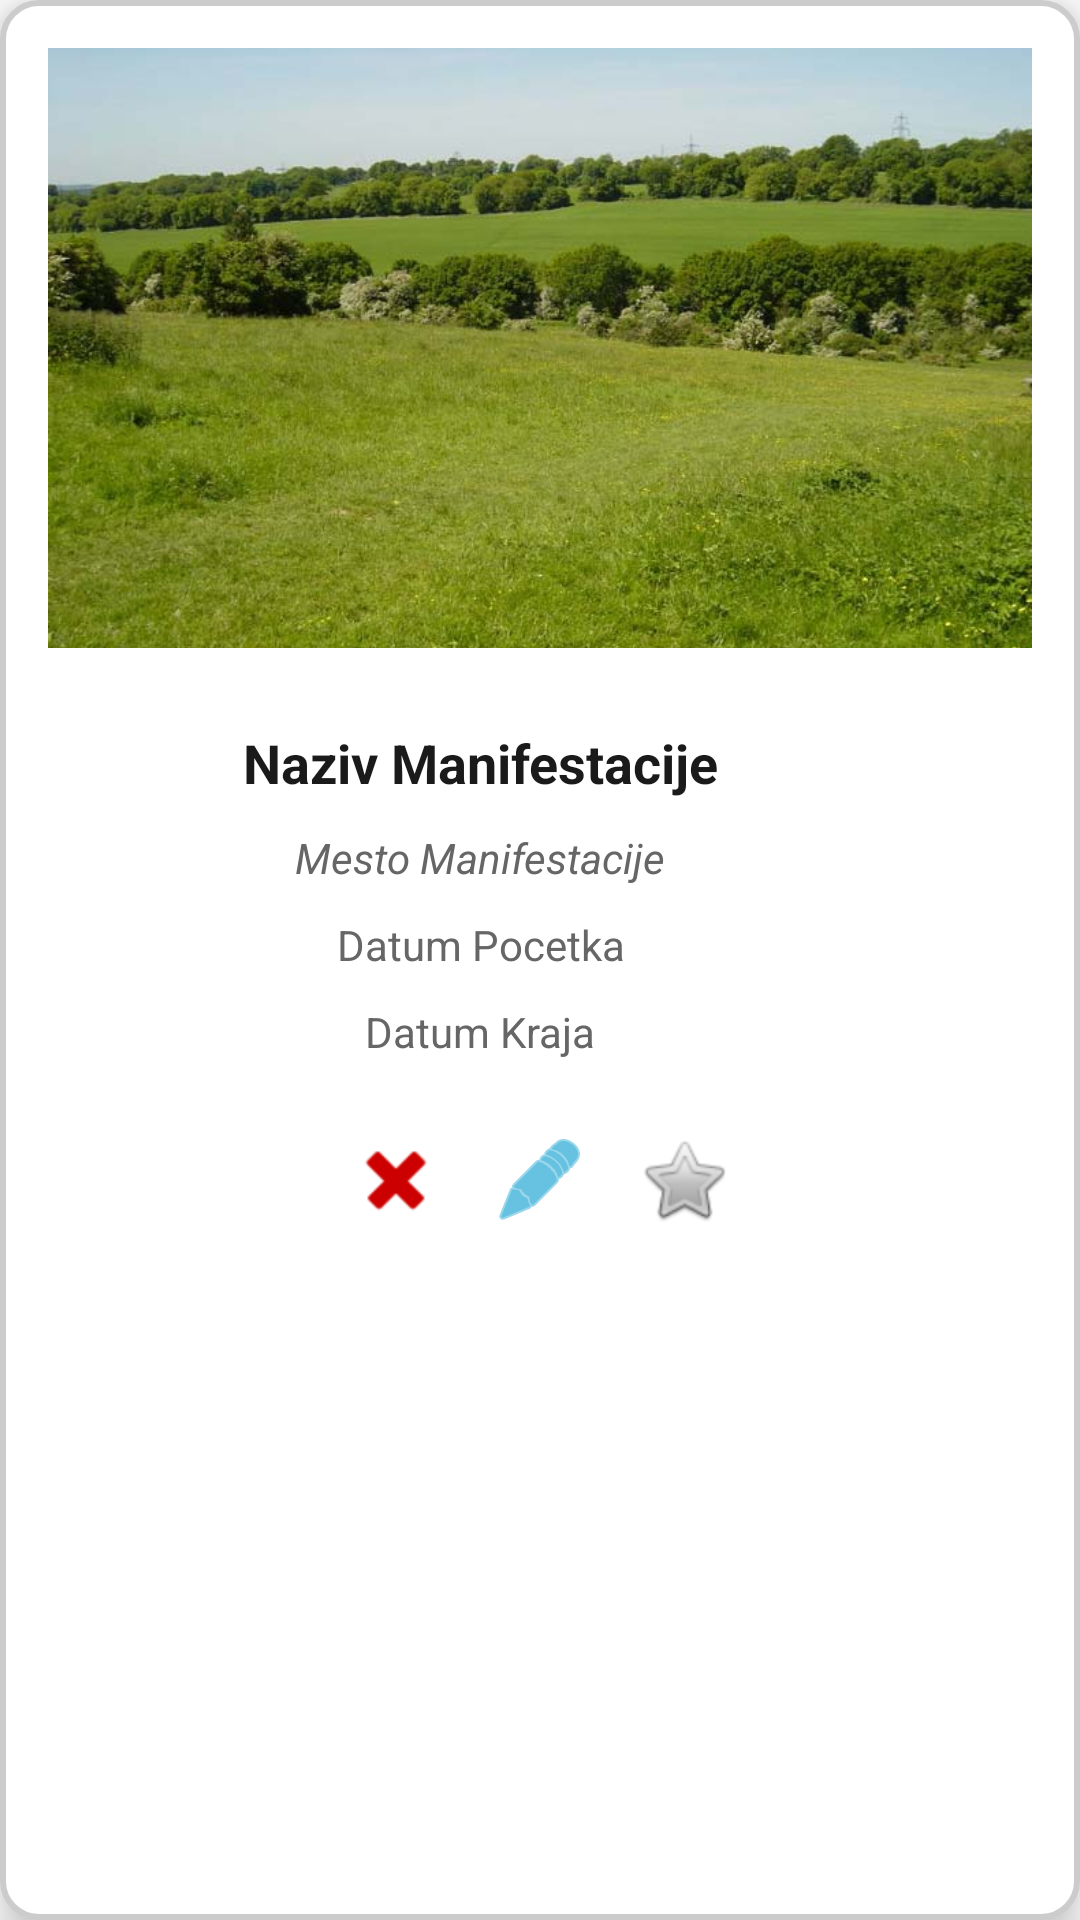

Android layout source for this screen:
<!-- AndroidManifest.xml: application theme Theme.ManifestacijeZaVecuocenu -->
<!-- res/layout/manifestacija_layout.xml -->
<?xml version="1.0" encoding="utf-8"?>
<LinearLayout xmlns:android="http://schemas.android.com/apk/res/android"
    xmlns:app="http://schemas.android.com/apk/res-auto"
    android:layout_width="match_parent"
    android:layout_height="wrap_content"
    android:layout_margin="16dp"
    android:orientation="vertical"
    android:padding="16dp"
    android:background="@drawable/rounded_border"
    android:elevation="8dp">

    
<ImageView
android:id="@+id/labelSlikaSVE"
android:layout_width="match_parent"
android:layout_height="200dp"
android:layout_gravity="center_horizontal"
android:scaleType="centerCrop"
android:src="@drawable/livada"
android:layout_marginBottom="16dp" />


<LinearLayout
android:id="@+id/manifestacijaContent"
android:layout_width="match_parent"
android:layout_height="wrap_content"
android:orientation="vertical">

<TextView
    android:id="@+id/labelNaziv"
    android:layout_width="match_parent"
    android:layout_height="wrap_content"
    android:layout_marginTop="10dp"
    android:layout_marginEnd="40dp"
    android:gravity="center_horizontal"
    android:text="Naziv Manifestacije"
    android:textColor="#1a1a1a"
    android:textSize="18sp"
    android:textStyle="bold" /> 

<TextView
    android:id="@+id/labelMesto"
    android:layout_width="match_parent"
    android:layout_height="wrap_content"
    android:layout_marginTop="10dp"
    android:layout_marginEnd="40dp"
    android:gravity="center_horizontal"
    android:text="Mesto Manifestacije"
    android:textColor="#666666"
    android:textSize="14sp"
    android:textStyle="italic" /> 

<TextView
    android:id="@+id/labelDatumPocetka"
    android:layout_width="match_parent"
    android:layout_height="wrap_content"
    android:layout_marginTop="10dp"
    android:layout_marginEnd="40dp"
    android:gravity="center_horizontal"
    android:text="Datum Pocetka"
    android:textColor="#666666"
    android:textSize="14sp" />

<TextView
    android:id="@+id/labelDatumKraja"
    android:layout_width="match_parent"
    android:layout_height="wrap_content"
    android:layout_marginTop="10dp"
    android:layout_marginEnd="40dp"
    android:gravity="center_horizontal"
    android:text="Datum Kraja"
    android:textColor="#666666"
    android:textSize="14sp" />
</LinearLayout>

    
<LinearLayout
android:layout_width="match_parent"
android:layout_height="wrap_content"
android:layout_marginTop="16dp"
android:gravity="center"
android:orientation="horizontal">


    <ImageView
        android:id="@+id/labelDelete"
        android:layout_width="wrap_content"
        android:layout_height="wrap_content"
        android:padding="8dp"
        android:src="@android:drawable/ic_delete"
        android:tint="@android:color/holo_red_dark" />


    <ImageView
        android:id="@+id/labelEdit"
        android:layout_width="wrap_content"
        android:layout_height="wrap_content"
        android:padding="8dp"
        android:src="@android:drawable/ic_menu_edit"
        android:tint="@android:color/holo_blue_dark" />


    <ImageView
        android:id="@+id/labelFavorite"
        android:layout_width="wrap_content"
        android:layout_height="wrap_content"
        android:layout_alignParentEnd="true"
        android:padding="8dp"
        android:src="@android:drawable/btn_star" />
</LinearLayout>

    </LinearLayout>
<!-- resources referenced by this layout -->
<resources>
  <!-- drawable livada: jpeg bitmap (drawable, 65939 bytes) -->
  <!-- drawable rounded_border (drawable) -->
  <?xml version="1.0" encoding="utf-8"?>
  <shape xmlns:android="http://schemas.android.com/apk/res/android">
      <solid android:color="#ffffff"/> 
      <corners android:radius="12dp"/> 
      <stroke android:width="2dp" android:color="#cccccc"/> 
      <padding android:left="10dp" android:top="10dp" android:right="10dp" android:bottom="10dp"/>
  </shape>
  <style name="Theme.ManifestacijeZaVecuocenu" parent="Theme.MaterialComponents.DayNight.DarkActionBar">
          
          <item name="colorPrimary">@color/purple_500</item>
          <item name="colorPrimaryVariant">@color/purple_700</item>
          <item name="colorOnPrimary">@color/white</item>
          
          <item name="colorSecondary">@color/teal_200</item>
          <item name="colorSecondaryVariant">@color/teal_700</item>
          <item name="colorOnSecondary">@color/black</item>
          
          <item name="android:statusBarColor" tools:targetApi="21">?attr/colorPrimaryVariant</item>
          
      </style>
  <!-- not gathered from this repository: default colours our renderer supplied (Android Studio template values) -->
  <color name="purple_500">#FF6200EE</color>
  <color name="purple_700">#FF3700B3</color>
  <color name="teal_200">#FF03DAC5</color>
  <color name="teal_700">#FF018786</color>
  <color name="black">#FF000000</color>
  <color name="white">#FFFFFFFF</color>
</resources>
